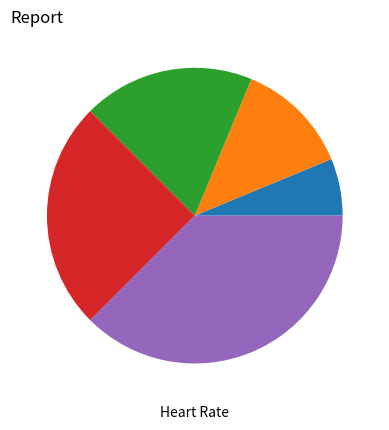

Reproduce this figure in Python.
import matplotlib.pyplot as plt
import numpy as np

Xpoints=np.array([1, 2, 3, 4, 6])
# plt.plot(Xpoints, 'h', ms='20', mfc='#4CAF50', linestyle=':', color='r')

plt.xlabel('Heart Rate')
plt.title('Report', loc='left')
# plt.grid()
# plt.scatter(Xpoints, Ypoints)
plt.pie(Xpoints)
plt.show()
